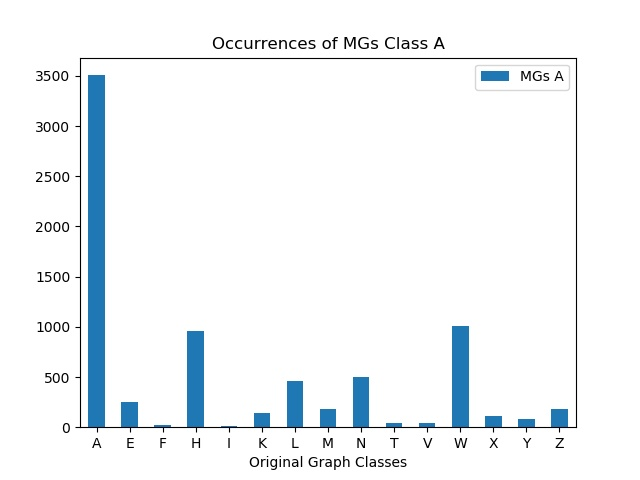

Source data for this figure (header and first rows):
, MGs A
A, 3506
E, 253
F, 20
H, 960
I, 16
K, 138
L, 465
M, 184
N, 497
T, 46
V, 46
W, 1005
X, 116
Y, 81
Z, 185
